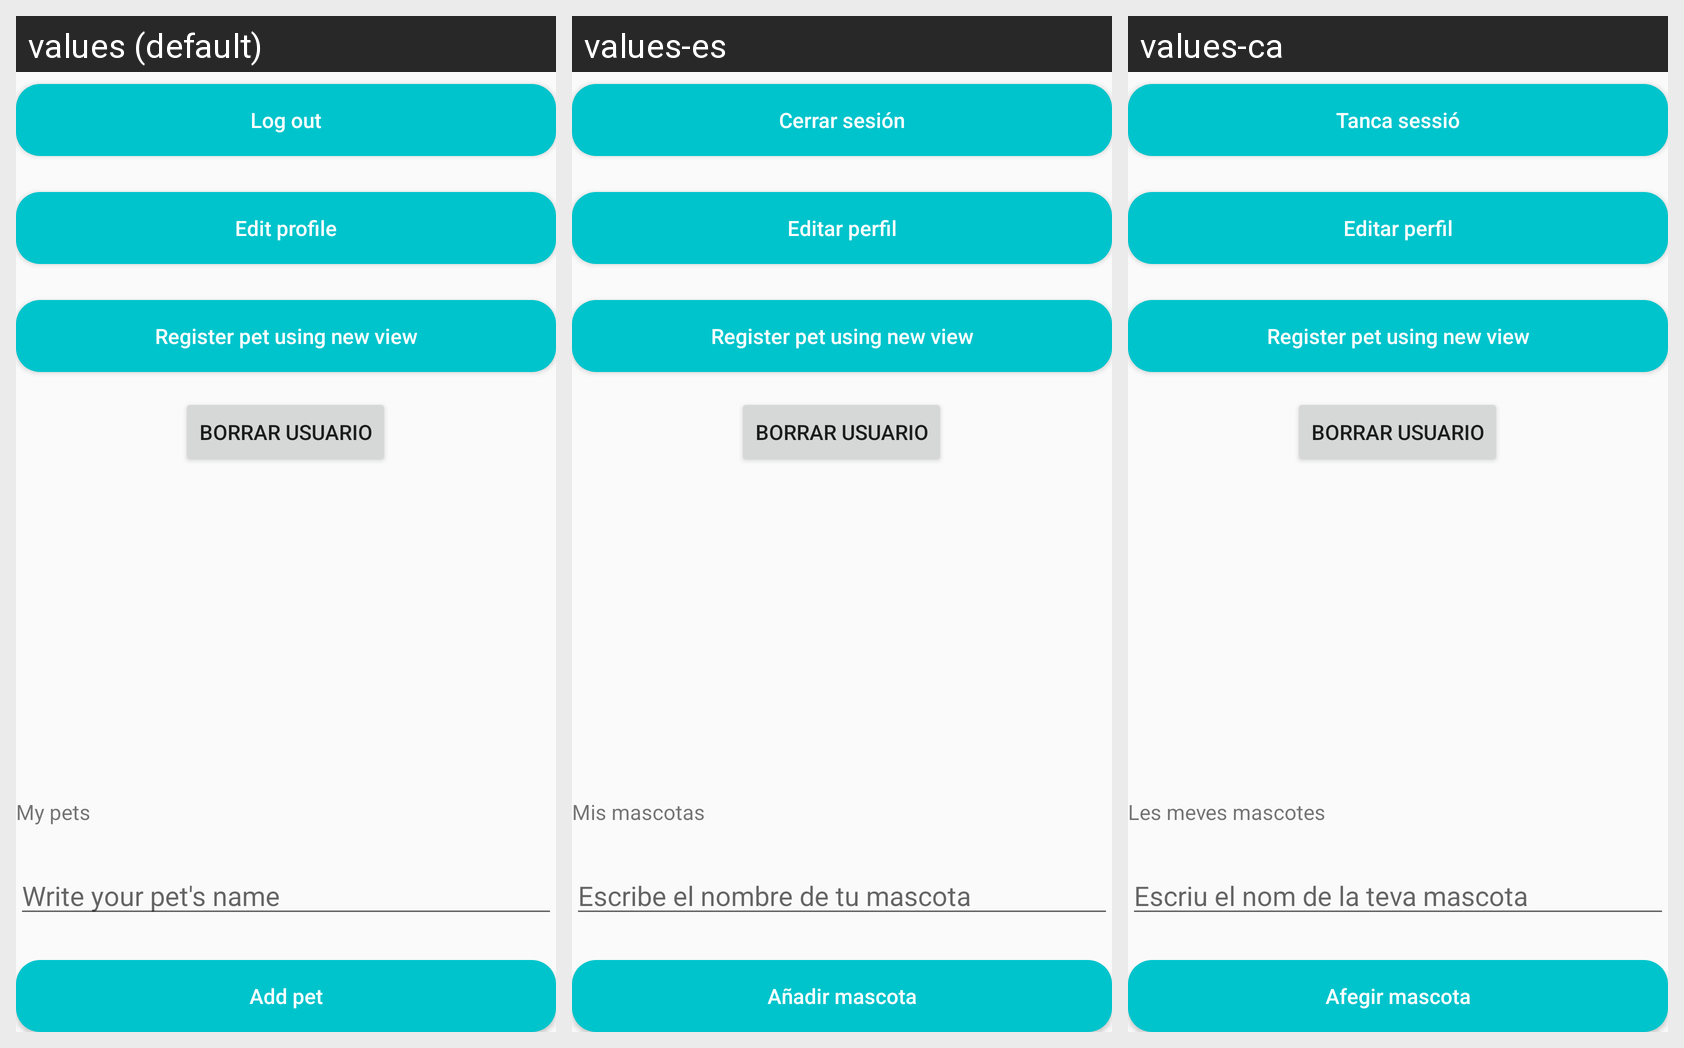

For this localized Android screen grid, give each drawn string resource with its value in every locale shown.
Android screen res/layout/activity_menu.xml rendered under 3 locales, left to right: values (default), values-es, values-ca. Device: Nexus 5 (rendered at 1080×1920; each locale shown at half size, 540×960, under a caption strip naming it); theme Theme.AppCompat.Light.NoActionBar.
Strings drawn on this screen, with the default value and each locale's value (text and hints the layout hard-codes, and strings that could not be matched under every locale, appear in the picture but are not listed):

editProfile
  values: Edit profile
  values-es: Editar perfil
  values-ca: Editar perfil

logout
  values: Log out
  values-es: Cerrar sesión
  values-ca: Tanca sessió

createPet
  values: Add pet
  values-es: Añadir mascota
  values-ca: Afegir mascota

petList
  values: My pets
  values-es: Mis mascotas
  values-ca: Les meves mascotes

writePetName
  values: Write your pet's name
  values-es: Escribe el nombre de tu mascota
  values-ca: Escriu el nom de la teva mascota
